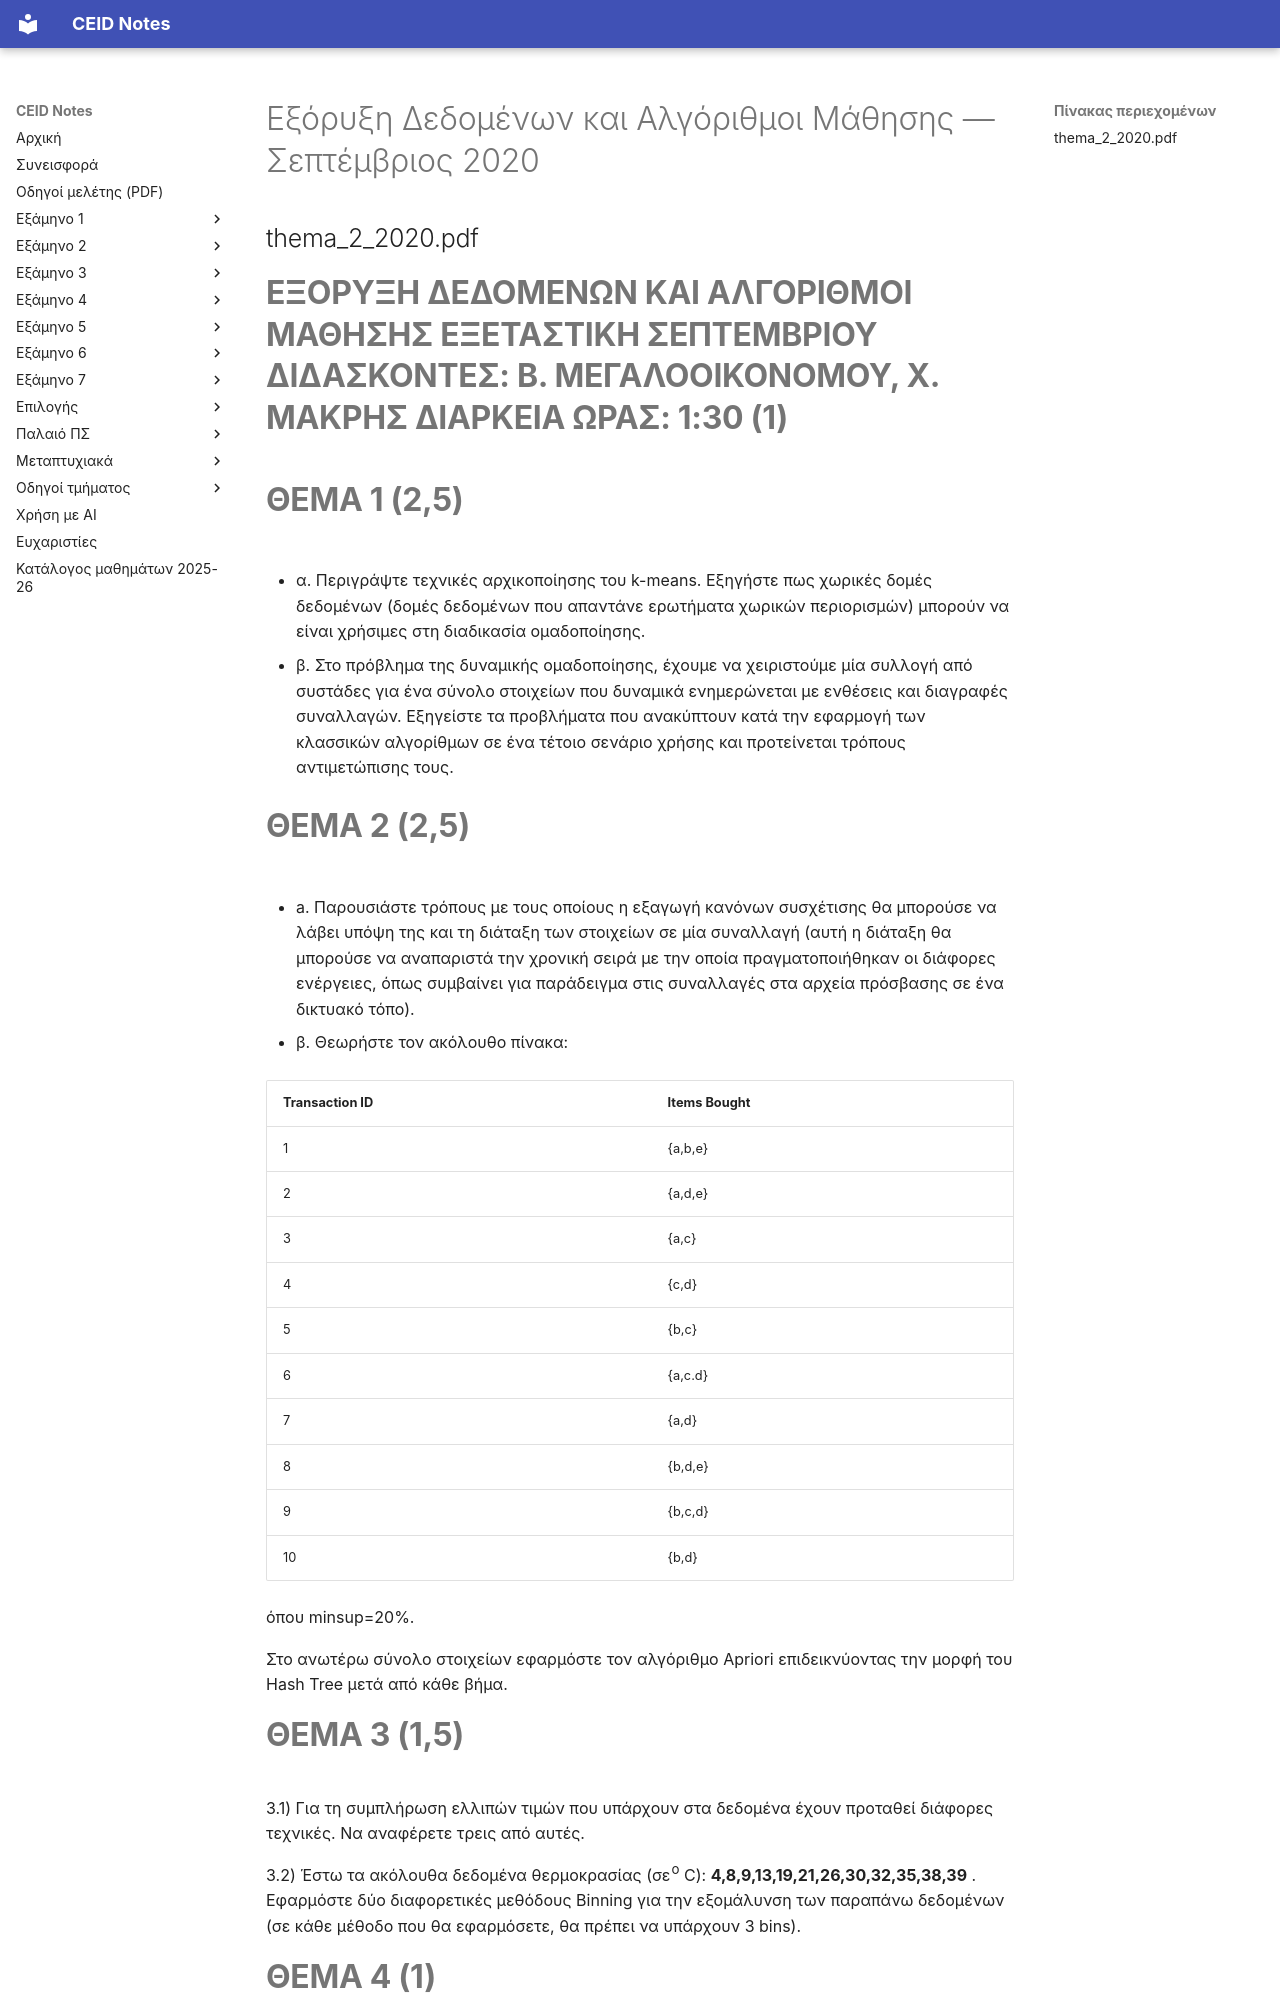

repository: kdngiorgos/ceid-notes · page: Electives (Μαθήματα Επιλογής)/Εαρινά (Spring)/Εξόρυξη Δεδομένων και Μηχανική Μάθηση - CEID_NE562/Previous Exams/2020-09.html · generator: mkdocs

---
course: CEID_NE562
session: 2020-09
label: Σεπτέμβριος 2020
sources:
- ../other/thema_2_2020.pdf
format: open
duration_min: 90
notes: null
transcription: verbatim
solutions: ai-unverified
---
# Εξόρυξη Δεδομένων και Αλγόριθμοι Μάθησης — Σεπτέμβριος 2020

## thema_2_2020.pdf

# **ΕΞΟΡΥΞΗ ΔΕΔΟΜΕΝΩΝ ΚΑΙ ΑΛΓΟΡΙΘΜΟΙ ΜΑΘΗΣΗΣ ΕΞΕΤΑΣΤΙΚΗ ΣΕΠΤΕΜΒΡΙΟΥ ΔΙΔΑΣΚΟΝΤΕΣ: Β. ΜΕΓΑΛΟΟΙΚΟΝΟΜΟΥ, Χ. ΜΑΚΡΗΣ ΔΙΑΡΚΕΙΑ ΩΡΑΣ: 1:30    (1)**

# **ΘΕΜΑ 1 (2,5)**

- α. Περιγράψτε τεχνικές αρχικοποίησης του k-means. Εξηγήστε πως χωρικές δομές δεδομένων (δομές δεδομένων που απαντάνε ερωτήματα χωρικών περιορισμών) μπορούν να είναι χρήσιμες στη διαδικασία ομαδοποίησης.

- β. Στο πρόβλημα της δυναμικής ομαδοποίησης, έχουμε να χειριστούμε μία συλλογή από συστάδες για ένα σύνολο στοιχείων που δυναμικά ενημερώνεται με ενθέσεις και διαγραφές συναλλαγών. Εξηγείστε τα προβλήματα που ανακύπτουν κατά την εφαρμογή των κλασσικών αλγορίθμων σε ένα τέτοιο σενάριο χρήσης και προτείνεται τρόπους αντιμετώπισης τους.

# **ΘΕΜΑ 2 (2,5)**

- a. Παρουσιάστε τρόπους με τους οποίους η εξαγωγή κανόνων συσχέτισης θα μπορούσε να λάβει υπόψη της και τη διάταξη των στοιχείων σε μία συναλλαγή (αυτή η διάταξη θα μπορούσε να αναπαριστά την χρονική σειρά με την οποία πραγματοποιήθηκαν οι διάφορες ενέργειες, όπως συμβαίνει για παράδειγμα στις συναλλαγές στα αρχεία πρόσβασης σε ένα δικτυακό τόπο).

- β. Θεωρήστε τον ακόλουθο πίνακα:

|Transaction ID|Items Bought|
|---|---|
|1|{a,b,e}|
|2|{a,d,e}|
|3|{a,c}|
|4|{c,d}|
|5|{b,c}|
|6|{a,c.d}|
|7|{a,d}|
|8|{b,d,e}|
|9|{b,c,d}|
|10|{b,d}|

όπου minsup=20%.

Στο ανωτέρω σύνολο στοιχείων εφαρμόστε τον αλγόριθμο Apriori επιδεικνύοντας την μορφή του Hash Tree μετά από κάθε βήμα.

# **ΘΕΜΑ 3 (1,5)**

3.1) Για τη συμπλήρωση ελλιπών τιμών που υπάρχουν στα δεδομένα έχουν προταθεί διάφορες τεχνικές. Να αναφέρετε τρεις από αυτές.

3.2) Έστω τα ακόλουθα δεδομένα θερμοκρασίας (σε<sup>ο</sup> C): **4,8,9,13,19,21,26,30,32,35,38,39** . Εφαρμόστε δύο διαφορετικές μεθόδους Binning για την εξομάλυνση των παραπάνω δεδομένων (σε κάθε μέθοδο που θα εφαρμόσετε, θα πρέπει να υπάρχουν 3 bins).

# **ΘΕΜΑ 4 (1)**

Έστω η παρακάτω βάση δεδομένων με αστυνομικούς, η οποία περιέχει 8 παραδείγματα

εκπαίδευσης. Ο κάθε αστυνομικός μπορεί να είναι άνδρας ή γυναίκα (μεταβλητή κλάσης Gender). Οι 4 ανεξάρτητες μεταβλητές καθορίζουν την κλάση στην οποία θα κατηγοριοποιηθεί κάθε δείγμα. Με βάση τα δεδομένα του πίνακα, να κατηγοριοποιήσετε το δείγμα **X = {Drew, blue-eyed, over 170 tall, has long hair}** , χρησιμοποιώντας τον Naïve Bayesian Classifier.

||**Ανεξάρτητες Μ**|**εταβλητές**||**Κλάση**|
|---|---|---|---|---|
|**Name**|**Over 170 cm**|**Eyes**|**Hair Length**|**Gender**|
|Drew|No|Blue|Short|Male|
|Claudia|Yes|Brown|Long|Female|
|Drew|No|Blue|Long|Female|
|Drew|No|Blue|Long|Female|
|Alberto|Yes|Brown|Short|Male|
|Karin|No|Blue|Long|Female|
|Nina|Yes|Brown|Short|Female|
|Sergio|Yes|Blue|Long|Male|
